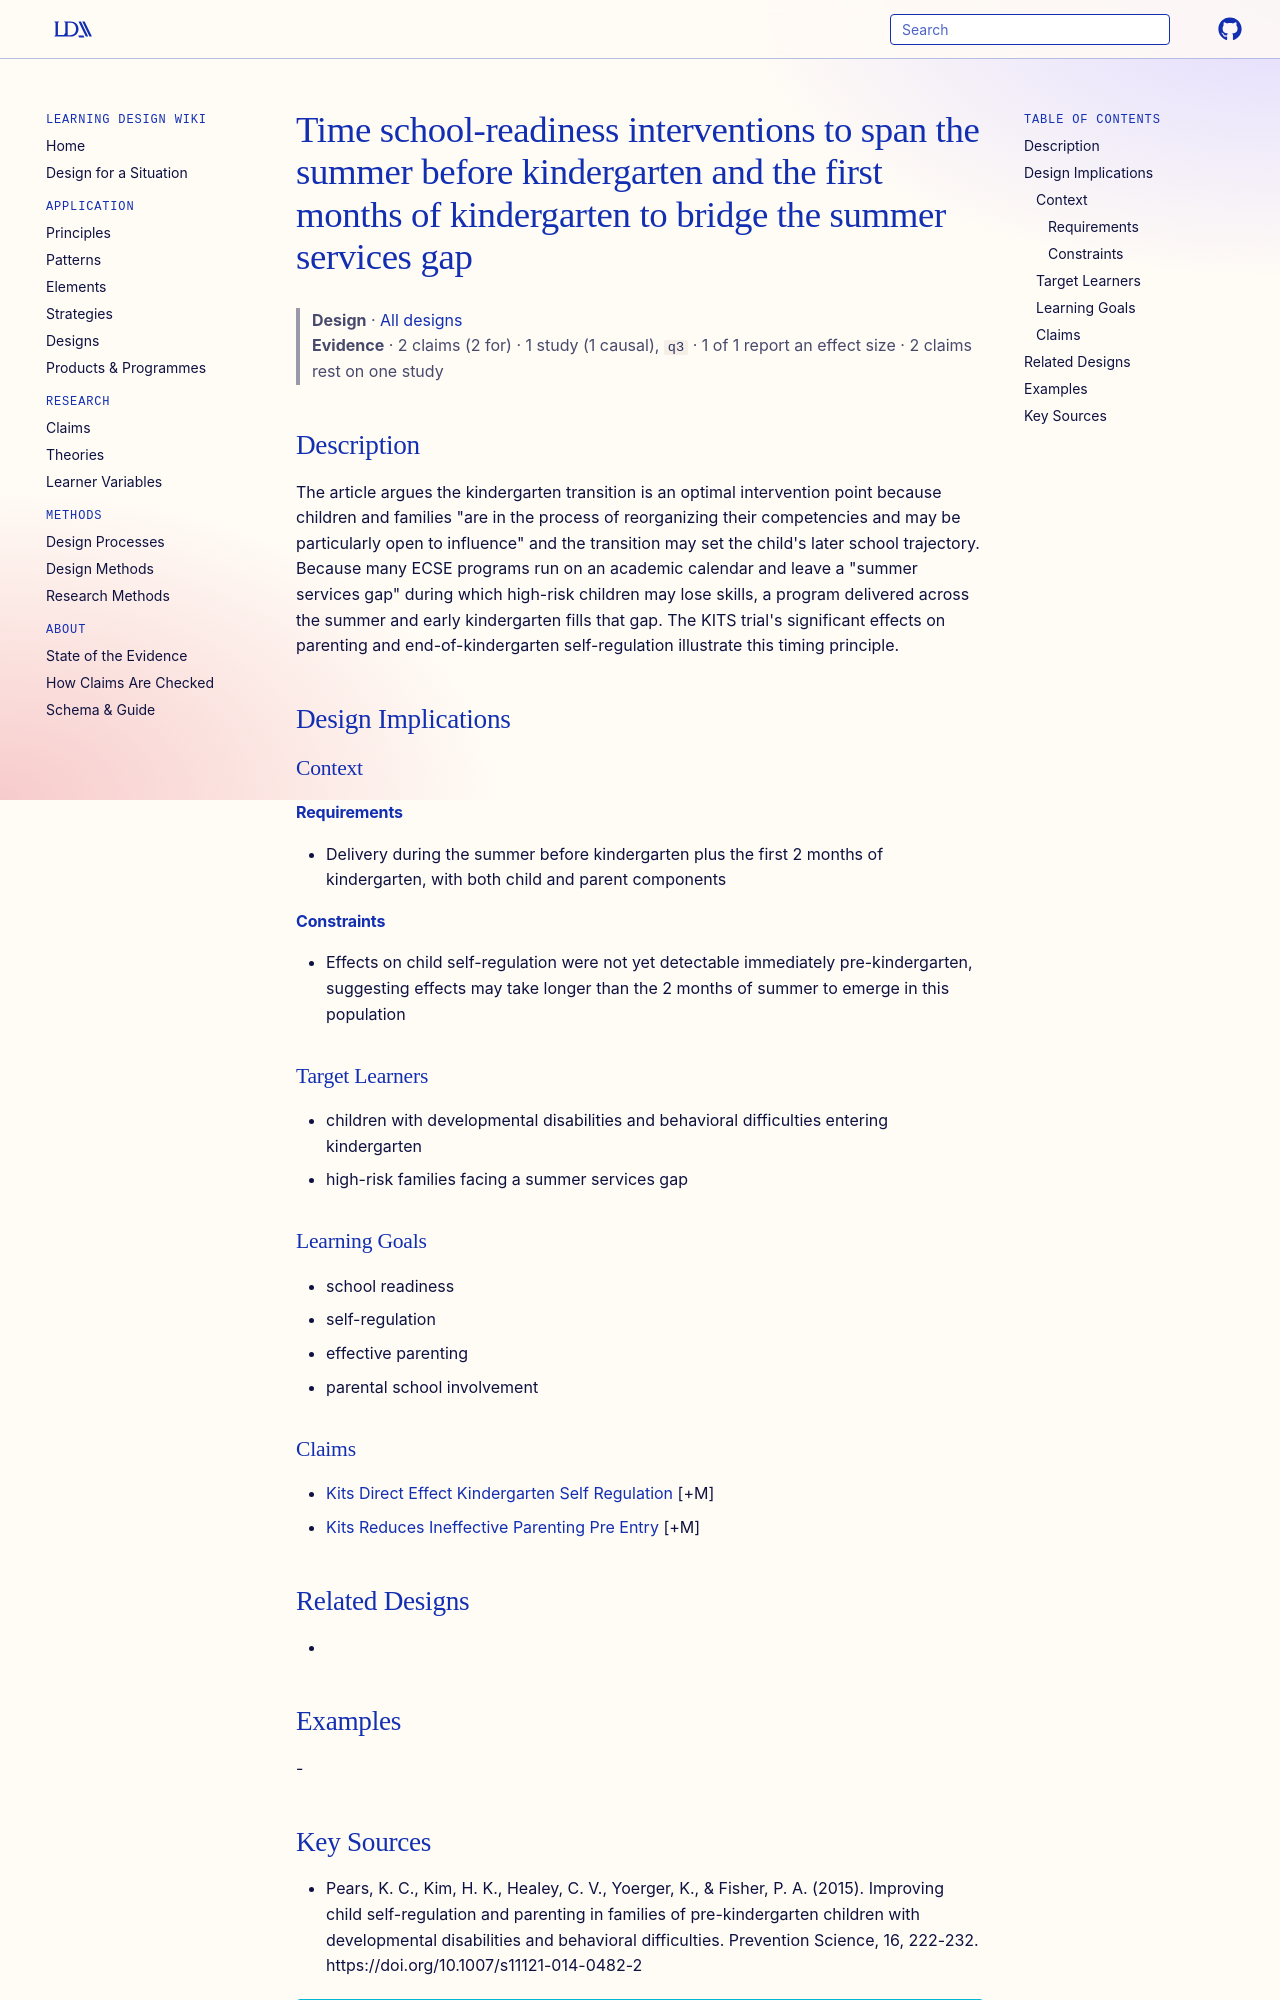

repository: Learning-Design-Alliance/learning-wiki · page: designs/transition-timed-school-readiness-intervention/index.html · generator: mkdocs

---
type: design
id: transition-timed-school-readiness-intervention
title: Time school-readiness interventions to span the summer before kindergarten and the first months of kindergarten to bridge the summer services gap
description: "The article argues the kindergarten transition is an optimal intervention point because children and families \"are in the process of reorganizing their competencies and may be particularly open to influence\" and the t..."
status: review
generated:
  by: "process:settle-candidates"
  at: 2026-11-02
sources:
  - id: pears-2015
    resource: "https://doi.org/10.1007/s11121-014-0482-2"
    title: "Pears, K. C., Kim, H. K., Healey, C. V., Yoerger, K., & Fisher, P. A. (2015). Improving child self-regulation and parenting in families of pre-kindergarten children with developmental disabilities and behavioral difficulties. Prevention Science, 16, 222-232. https://doi.org/10.1007/s11121-014-0482-2"
    author: "Pears, K. C., Kim, H. K., Healey, C. V., Yoerger, K., & Fisher, P. A"
---

# Time school-readiness interventions to span the summer before kindergarten and the first months of kindergarten to bridge the summer services gap

> **Design** · [All designs](index.md)
> **Evidence** · 2 claims (2 for) · 1 study (1 causal), `q3` · 1 of 1 report an effect size · 2 claims rest on one study

## Description
The article argues the kindergarten transition is an optimal intervention point because children and families "are in the process of reorganizing their competencies and may be particularly open to influence" and the transition may set the child's later school trajectory. Because many ECSE programs run on an academic calendar and leave a "summer services gap" during which high-risk children may lose skills, a program delivered across the summer and early kindergarten fills that gap. The KITS trial's significant effects on parenting and end-of-kindergarten self-regulation illustrate this timing principle.

## Design Implications

### Context
#### Requirements
- Delivery during the summer before kindergarten plus the first 2 months of kindergarten, with both child and parent components
#### Constraints
- Effects on child self-regulation were not yet detectable immediately pre-kindergarten, suggesting effects may take longer than the 2 months of summer to emerge in this population

### Target Learners
- children with developmental disabilities and behavioral difficulties entering kindergarten
- high-risk families facing a summer services gap

### Learning Goals
- school readiness
- self-regulation
- effective parenting
- parental school involvement

### Claims
- [Kits Direct Effect Kindergarten Self Regulation](../claims/kits-direct-effect-kindergarten-self-regulation.md) [+M]
- [Kits Reduces Ineffective Parenting Pre Entry](../claims/kits-reduces-ineffective-parenting-pre-entry.md) [+M]

## Related Designs
- 

## Examples
-
